Dataset: dataset (GitHub, SnehalThakur/ComputerVision-CV). Classes: black-grass, charlock, cleavers, common chickweed, common wheat, fat hen, loose silky-bent, maize, scentless mayweed, shepherds purse, small-flowered cranesbill, sugar beet.

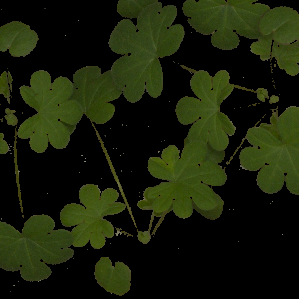
Label: small-flowered cranesbill

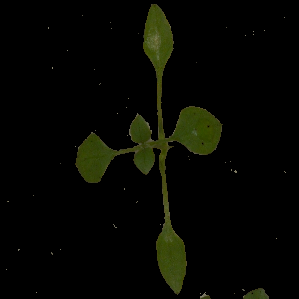
Label: common chickweed

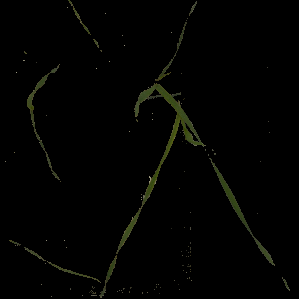
Label: black-grass

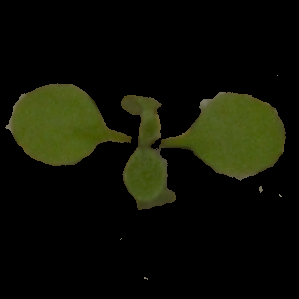
Label: shepherds purse

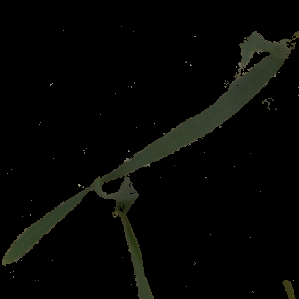
Label: common wheat

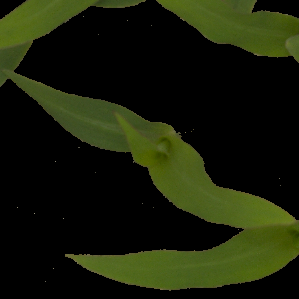
Label: maize
